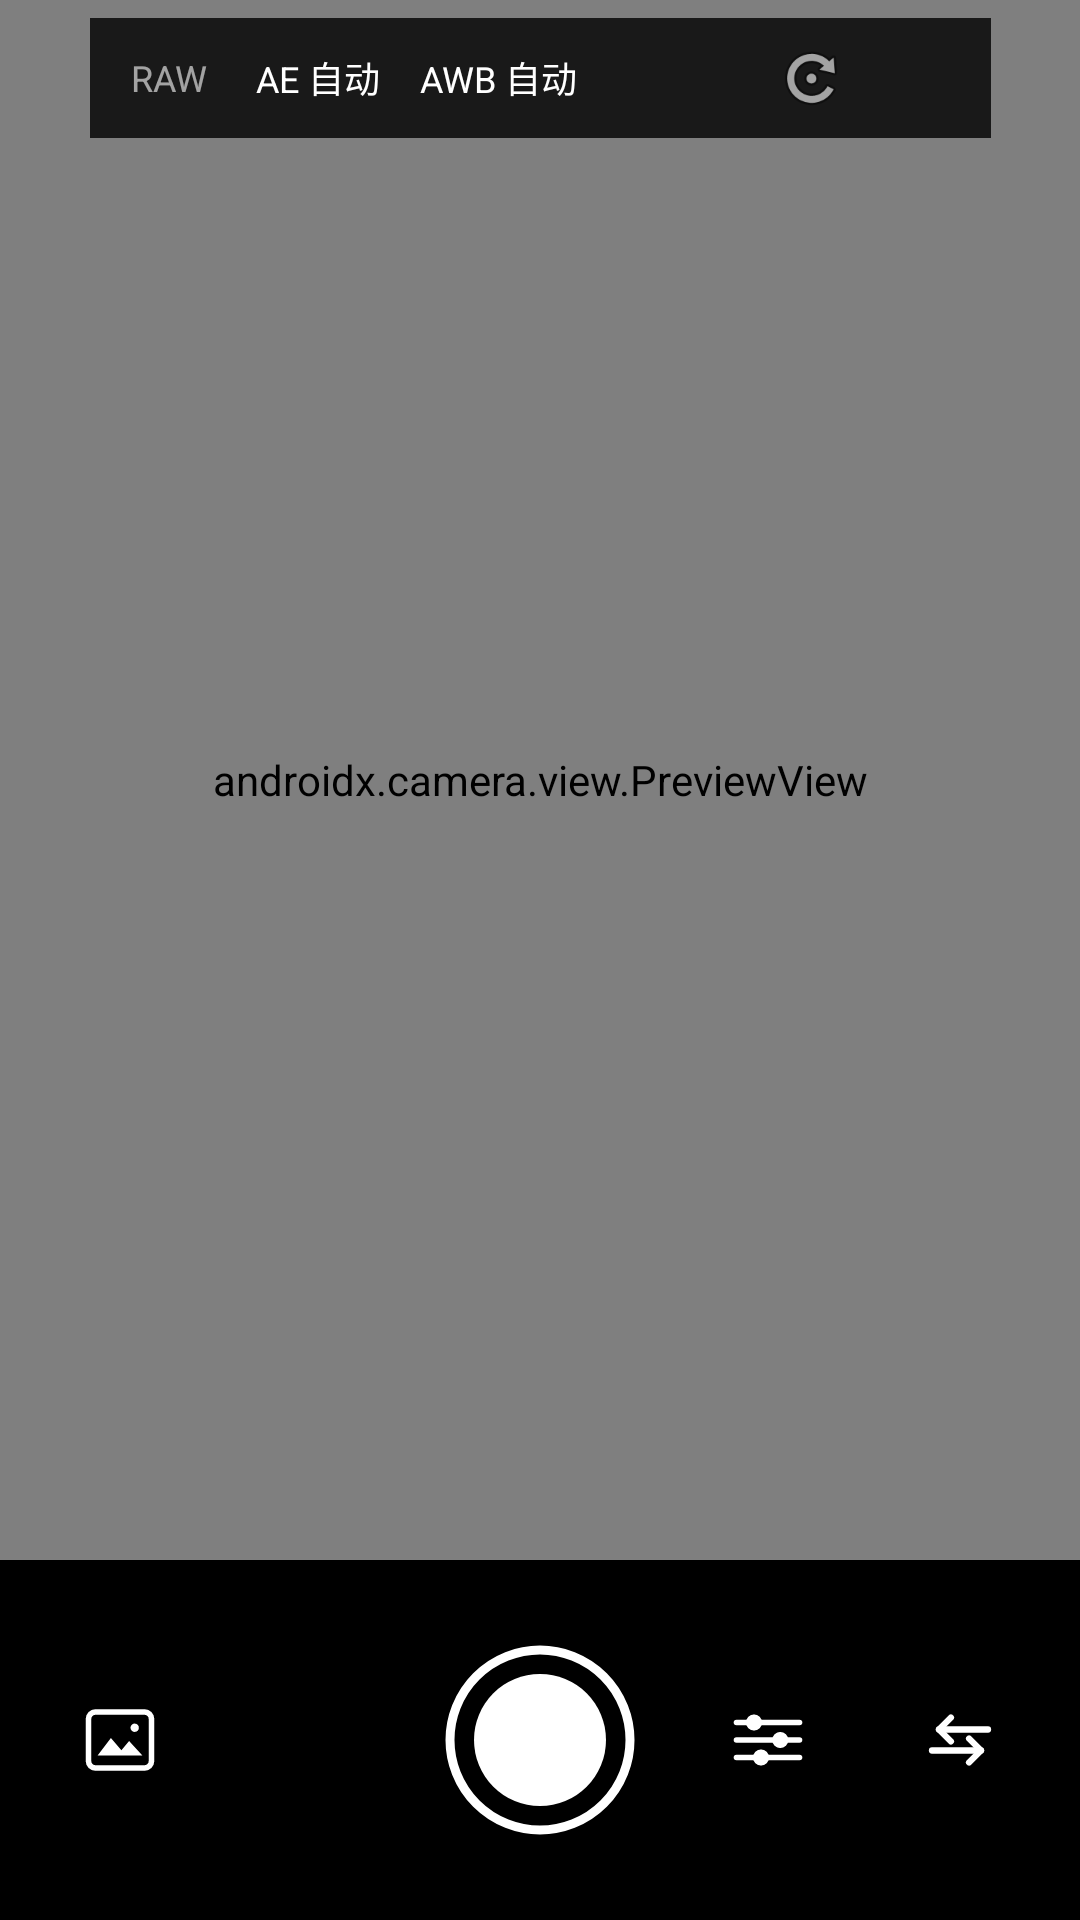

This screen was rendered from an Android layout file. Write that file and the resources it references.
<!-- AndroidManifest.xml: application theme Theme.AppCompat.Light.NoActionBar -->
<!-- res/layout/fragment_camera.xml -->
<?xml version="1.0" encoding="utf-8"?>
<androidx.constraintlayout.widget.ConstraintLayout xmlns:android="http://schemas.android.com/apk/res/android"
    xmlns:app="http://schemas.android.com/apk/res-auto"
    android:id="@+id/container"
    android:layout_width="match_parent"
    android:layout_height="match_parent"
    android:background="#000000">

    
    <androidx.camera.view.PreviewView
        android:id="@+id/viewFinder"
        android:layout_width="0dp"
        android:layout_height="0dp"
        app:scaleType="fillCenter"
        app:layout_constraintBottom_toTopOf="@+id/controlPanel"
        app:layout_constraintEnd_toEndOf="parent"
        app:layout_constraintStart_toStartOf="parent"
        app:layout_constraintTop_toTopOf="parent" />

    
    <ImageView
        android:id="@+id/filterPreviewView"
        android:layout_width="0dp"
        android:layout_height="0dp"
        android:scaleType="centerCrop"
        android:visibility="gone"
        app:layout_constraintBottom_toTopOf="@+id/controlPanel"
        app:layout_constraintEnd_toEndOf="parent"
        app:layout_constraintStart_toStartOf="parent"
        app:layout_constraintTop_toTopOf="parent" />

    
    <View
        android:id="@+id/calibFrame"
        android:layout_width="0dp"
        android:layout_height="0dp"
        android:background="@drawable/calib_frame"
        android:visibility="gone"
        app:layout_constraintBottom_toBottomOf="@+id/viewFinder"
        app:layout_constraintEnd_toEndOf="@+id/viewFinder"
        app:layout_constraintHeight_percent="0.4"
        app:layout_constraintStart_toStartOf="@+id/viewFinder"
        app:layout_constraintTop_toTopOf="@+id/viewFinder"
        app:layout_constraintWidth_percent="0.4" />

    
    <LinearLayout
        android:id="@+id/controlPanel"
        android:layout_width="0dp"
        android:layout_height="120dp"
        android:background="#CC000000"
        android:gravity="center_vertical"
        android:orientation="horizontal"
        android:padding="16dp"
        app:layout_constraintBottom_toBottomOf="parent"
        app:layout_constraintEnd_toEndOf="parent"
        app:layout_constraintStart_toStartOf="parent">

        <LinearLayout
            android:layout_width="0dp"
            android:layout_height="match_parent"
            android:layout_weight="1"
            android:gravity="center_vertical|start"
            android:orientation="horizontal">

            <ImageButton
                android:id="@+id/galleryButton"
                android:layout_width="48dp"
                android:layout_height="48dp"
                android:background="?attr/selectableItemBackgroundBorderless"
                android:contentDescription="图库"
                android:padding="10dp"
                android:scaleType="fitCenter"
                android:src="@drawable/ic_gallery" />
        </LinearLayout>

        <ImageButton
            android:id="@+id/captureButton"
            android:layout_width="72dp"
            android:layout_height="72dp"
            android:background="?attr/selectableItemBackgroundBorderless"
            android:contentDescription="快门"
            android:scaleType="fitCenter"
            android:src="@drawable/ic_shutter" />

        <LinearLayout
            android:layout_width="0dp"
            android:layout_height="match_parent"
            android:layout_weight="1"
            android:gravity="center_vertical|end"
            android:orientation="horizontal">

            <ImageButton
                android:id="@+id/filterButton"
                android:layout_width="48dp"
                android:layout_height="48dp"
                android:background="?attr/selectableItemBackgroundBorderless"
                android:contentDescription="滤镜"
                android:padding="10dp"
                android:scaleType="fitCenter"
                android:src="@drawable/ic_filter" />

            <ImageButton
                android:id="@+id/switchCameraButton"
                android:layout_width="48dp"
                android:layout_height="48dp"
                android:layout_marginStart="16dp"
                android:background="?attr/selectableItemBackgroundBorderless"
                android:contentDescription="切换摄像头"
                android:padding="10dp"
                android:scaleType="fitCenter"
                android:src="@drawable/ic_switch_camera" />
        </LinearLayout>

    </LinearLayout>

    
    <LinearLayout
        android:id="@+id/ratioLayout"
        android:layout_width="wrap_content"
        android:layout_height="40dp"
        android:layout_margin="6dp"
        android:background="#CC000000"
        android:gravity="center_vertical"
        android:orientation="horizontal"
        android:paddingStart="4dp"
        android:paddingEnd="0dp"
        app:layout_constrainedWidth="true"
        app:layout_constraintEnd_toEndOf="parent"
        app:layout_constraintStart_toStartOf="parent"
        app:layout_constraintTop_toTopOf="parent">

        
        <LinearLayout
            android:layout_width="0dp"
            android:layout_height="match_parent"
            android:layout_weight="1"
            android:clipChildren="true"
            android:clipToPadding="true"
            android:gravity="center_vertical|start"
            android:orientation="horizontal">

            <TextView
                android:id="@+id/rawModeText"
                android:layout_width="wrap_content"
                android:layout_height="match_parent"
                android:background="?attr/selectableItemBackground"
                android:gravity="center"
                android:minWidth="44dp"
                android:paddingStart="6dp"
                android:paddingEnd="6dp"
                android:text="RAW"
                android:textColor="#99FFFFFF"
                android:textSize="12sp" />

            <TextView
                android:id="@+id/aeLockText"
                android:layout_width="wrap_content"
                android:layout_height="match_parent"
                android:background="?attr/selectableItemBackground"
                android:gravity="center"
                android:minWidth="56dp"
                android:paddingStart="6dp"
                android:paddingEnd="6dp"
                android:text="AE 自动"
                android:textColor="#FFFFFF"
                android:textSize="12sp" />

            <TextView
                android:id="@+id/whiteBalanceText"
                android:layout_width="wrap_content"
                android:layout_height="match_parent"
                android:background="?attr/selectableItemBackground"
                android:gravity="center"
                android:minWidth="56dp"
                android:paddingStart="6dp"
                android:paddingEnd="6dp"
                android:text="AWB 自动"
                android:textColor="#FFFFFF"
                android:textSize="12sp" />

        </LinearLayout>

        
        <Spinner
            android:id="@+id/ratioSpinner"
            android:layout_width="52dp"
            android:layout_height="match_parent"
            android:background="@android:color/transparent" />

        
        <ImageButton
            android:id="@+id/orientationButton"
            android:layout_width="40dp"
            android:layout_height="match_parent"
            android:background="?attr/selectableItemBackground"
            android:contentDescription="切换横竖方向"
            android:padding="8dp"
            android:scaleType="fitCenter"
            android:src="@android:drawable/ic_menu_rotate" />

        <ImageButton
            android:id="@+id/settingsButton"
            android:layout_width="40dp"
            android:layout_height="match_parent"
            android:background="?attr/selectableItemBackground"
            android:contentDescription="处理设置"
            android:padding="8dp"
            android:scaleType="fitCenter"
            android:src="@drawable/ic_settings" />

    </LinearLayout>

</androidx.constraintlayout.widget.ConstraintLayout>
<!-- resources referenced by this layout -->
<resources>
  <!-- drawable calib_frame (drawable) -->
  <?xml version="1.0" encoding="utf-8"?>
  <shape xmlns:android="http://schemas.android.com/apk/res/android"
      android:shape="rectangle">
      <solid android:color="#0DFFFFFF" />
      <stroke
          android:width="2dp"
          android:color="#E6FFFFFF" />
      <corners android:radius="14dp" />
  </shape>
  <!-- drawable ic_filter (drawable) -->
  <vector xmlns:android="http://schemas.android.com/apk/res/android"
      android:width="24dp"
      android:height="24dp"
      android:viewportWidth="24"
      android:viewportHeight="24">
      <path
          android:pathData="M3,7 H21"
          android:strokeColor="#FFFFFF"
          android:strokeWidth="1.6"
          android:strokeLineCap="round" />
      <path
          android:pathData="M3,12 H21"
          android:strokeColor="#FFFFFF"
          android:strokeWidth="1.6"
          android:strokeLineCap="round" />
      <path
          android:pathData="M3,17 H21"
          android:strokeColor="#FFFFFF"
          android:strokeWidth="1.6"
          android:strokeLineCap="round" />
      <path
          android:pathData="M8,7 m-2.3,0 a2.3,2.3 0 1,0 4.6,0 a2.3,2.3 0 1,0 -4.6,0"
          android:fillColor="#FFFFFF" />
      <path
          android:pathData="M15.5,12 m-2.3,0 a2.3,2.3 0 1,0 4.6,0 a2.3,2.3 0 1,0 -4.6,0"
          android:fillColor="#FFFFFF" />
      <path
          android:pathData="M10,17 m-2.3,0 a2.3,2.3 0 1,0 4.6,0 a2.3,2.3 0 1,0 -4.6,0"
          android:fillColor="#FFFFFF" />
  </vector>
  <!-- drawable ic_gallery (drawable) -->
  <vector xmlns:android="http://schemas.android.com/apk/res/android"
      android:width="24dp"
      android:height="24dp"
      android:viewportWidth="24"
      android:viewportHeight="24">
      <path
          android:pathData="M5,4 L19,4 A2,2 0 0 1 21,6 L21,18 A2,2 0 0 1 19,20 L5,20 A2,2 0 0 1 3,18 L3,6 A2,2 0 0 1 5,4 Z"
          android:fillColor="#00000000"
          android:strokeColor="#FFFFFF"
          android:strokeWidth="1.6" />
      <path
          android:pathData="M5.6,16.4 L9.4,11.4 L12.4,14.9 L14.6,12.3 L18.4,16.4 Z"
          android:fillColor="#FFFFFF" />
      <path
          android:pathData="M16.2,8.5 m-1.2,0 a1.2,1.2 0 1,0 2.4,0 a1.2,1.2 0 1,0 -2.4,0"
          android:fillColor="#FFFFFF" />
  </vector>
  <!-- drawable ic_shutter (drawable) -->
  <vector xmlns:android="http://schemas.android.com/apk/res/android"
      android:width="72dp"
      android:height="72dp"
      android:viewportWidth="72"
      android:viewportHeight="72">
      <path
          android:pathData="M36,36 m-30,0 a30,30 0 1,0 60,0 a30,30 0 1,0 -60,0"
          android:fillColor="#00000000"
          android:strokeColor="#FFFFFF"
          android:strokeWidth="3" />
      <path
          android:pathData="M36,36 m-22,0 a22,22 0 1,0 44,0 a22,22 0 1,0 -44,0"
          android:fillColor="#FFFFFF" />
  </vector>
  <!-- drawable ic_switch_camera (drawable) -->
  <vector xmlns:android="http://schemas.android.com/apk/res/android"
      android:width="24dp"
      android:height="24dp"
      android:viewportWidth="24"
      android:viewportHeight="24">
      <path
          android:pathData="M20,9 H6"
          android:strokeColor="#FFFFFF"
          android:strokeWidth="1.8"
          android:strokeLineCap="round" />
      <path
          android:pathData="M9.4,5.6 L6,9 L9.4,12.4"
          android:fillColor="#00000000"
          android:strokeColor="#FFFFFF"
          android:strokeWidth="1.8"
          android:strokeLineCap="round"
          android:strokeLineJoin="round" />
      <path
          android:pathData="M4,15 H18"
          android:strokeColor="#FFFFFF"
          android:strokeWidth="1.8"
          android:strokeLineCap="round" />
      <path
          android:pathData="M14.6,11.6 L18,15 L14.6,18.4"
          android:fillColor="#00000000"
          android:strokeColor="#FFFFFF"
          android:strokeWidth="1.8"
          android:strokeLineCap="round"
          android:strokeLineJoin="round" />
  </vector>
</resources>
